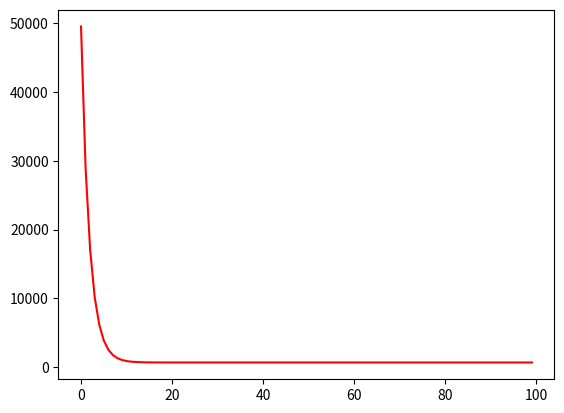

Here is the Python script that generated this plot:
import numpy as np
import matplotlib.pyplot as plt

def compute_cost(x,y,m,w,b):

    y_pred=np.dot(x,w)+b
    cost=np.sum((y_pred-y)**2)/(2*m)
    return cost

def derW(x,y,m,n,w,b):
    
    y_pred=np.dot(x,w)+b
    derw=np.dot(x.T,y_pred-y)/m
    return derw

def derB(x,y,m,n,w,b):
    
        y_pred=np.dot(x,w)+b
        derb=np.sum(y_pred-y)/m
        return derb

def grad_desc(x,y,m,n,w,b,iter,alpha):
    
    lossx=[]
    loss=[]
    for i in range(iter):
         lossx.append(i)
         loss.append(compute_cost(x,y,m,w,b))
         tmp_w=w-alpha*derW(x,y,m,n,w,b)
         tmp_b=b-alpha*derB(x,y,m,n,w,b)
         w=tmp_w
         b=tmp_b
    
    plt.plot(lossx,loss,color='red')
    plt.show()
    return w,b



x_train=np.array([[2104,5,1,45],[1416,3,2,40],[852,2,1,35]])
y_train=np.array([460,232,178])
m=np.shape(x_train)[0]
n=np.shape(x_train)[1]
w=np.zeros((n,))
b=0
alpha=0.0000001
iter=100
w,b=grad_desc(x_train,y_train,m,n,w,b,iter,alpha)


print(f"Weights obtained:{w}, Bias Obtained: {b}")